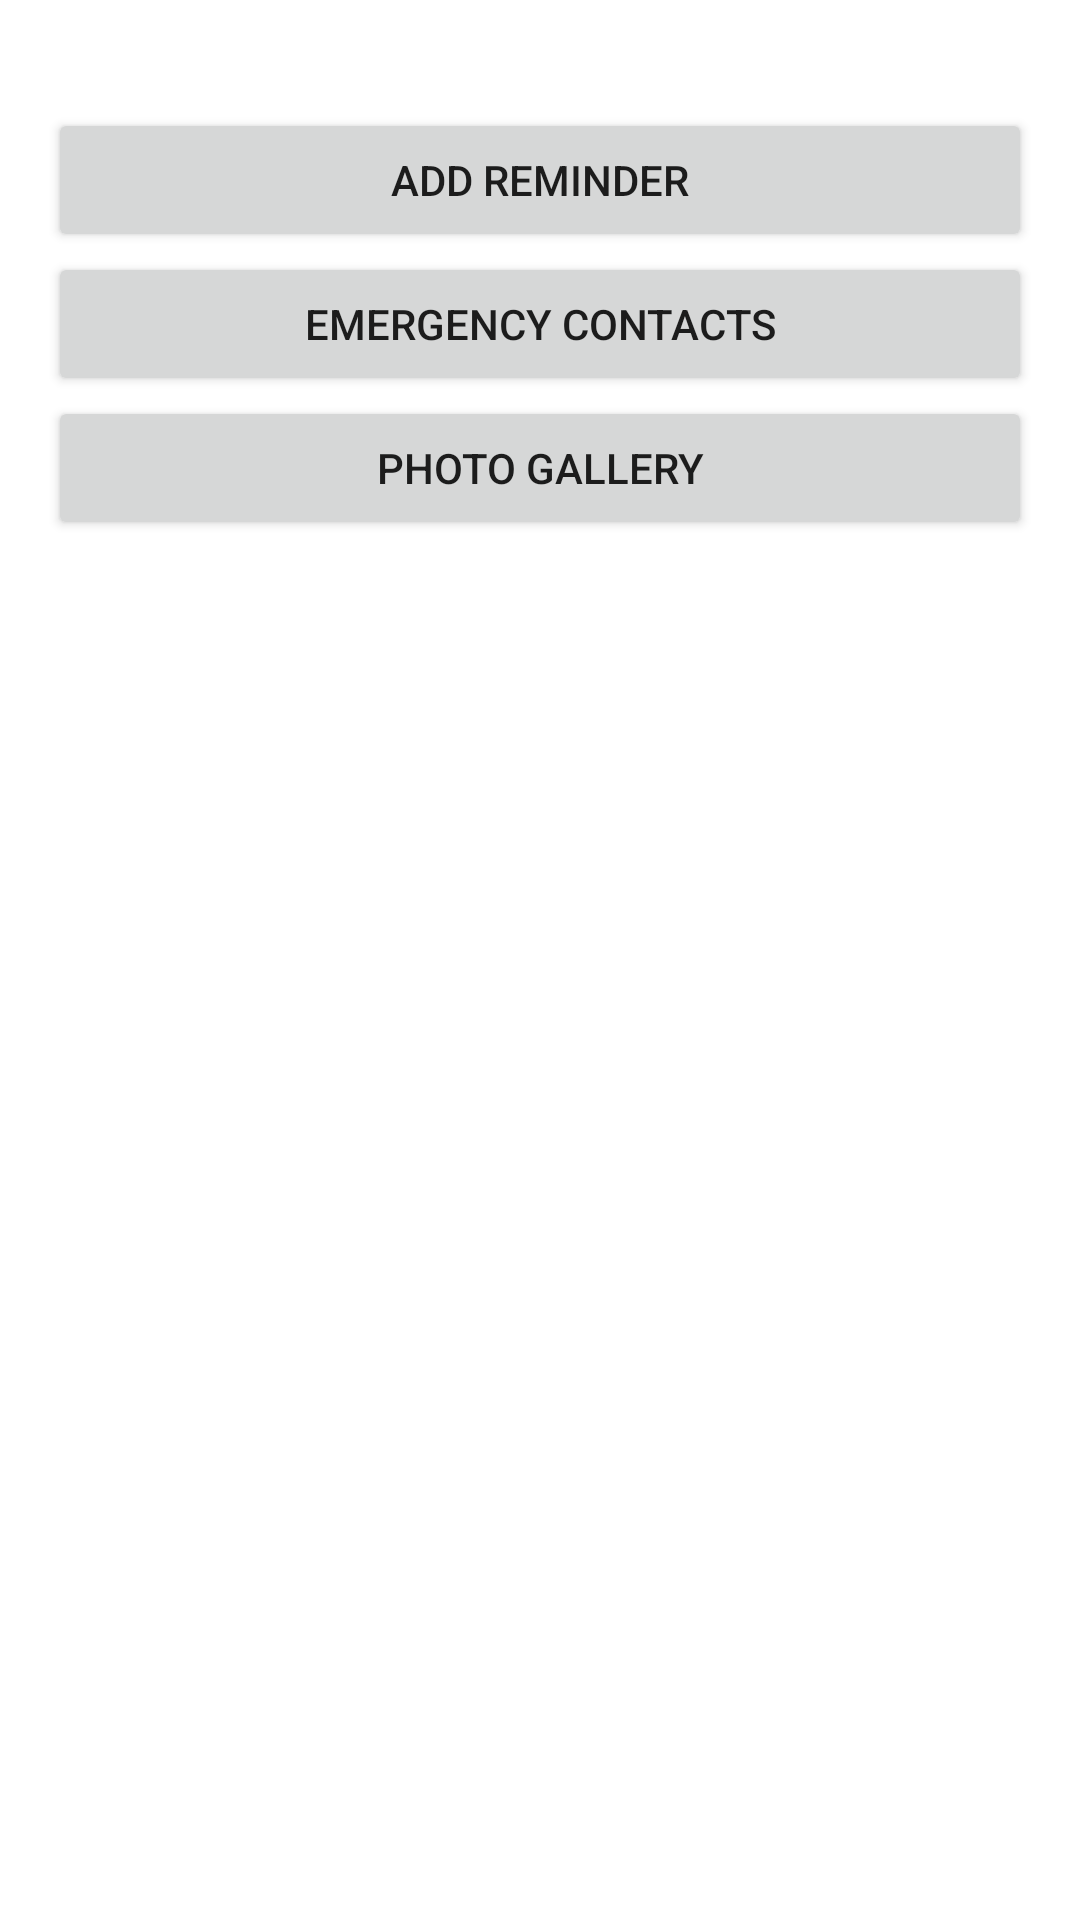

Reconstruct the res/layout file that produces this screen, plus the resources it refers to.
<!-- AndroidManifest.xml: application theme Theme.Alz_assist -->
<!-- res/layout/activity_patient_dashboard.xml -->
<LinearLayout xmlns:android="http://schemas.android.com/apk/res/android"
    android:layout_width="match_parent"
    android:layout_height="match_parent"
    android:orientation="vertical"
    android:padding="16dp">

    <androidx.recyclerview.widget.RecyclerView
        android:id="@+id/remindersRecyclerView"
        android:layout_width="match_parent"
        android:layout_height="wrap_content"
        android:padding="10dp"
        android:scrollbars="vertical"/>


    <Button
        android:id="@+id/addReminderButton"
        android:layout_width="match_parent"
        android:layout_height="wrap_content"
        android:text="Add Reminder" />

    <Button
        android:id="@+id/emergencyContactsButton"
        android:layout_width="match_parent"
        android:layout_height="wrap_content"
        android:text="Emergency Contacts" />

    <Button
        android:id="@+id/photoGalleryButton"
        android:layout_width="match_parent"
        android:layout_height="wrap_content"
        android:text="Photo Gallery" />
</LinearLayout>
<!-- resources referenced by this layout -->
<resources>
  <style name="Theme.Alz_assist" parent="Theme.MaterialComponents.DayNight.DarkActionBar">
          
          <item name="colorPrimary">@color/purple_500</item>
          <item name="colorPrimaryVariant">@color/purple_700</item>
          <item name="colorOnPrimary">@color/white</item>
          
          <item name="colorSecondary">@color/teal_200</item>
          <item name="colorSecondaryVariant">@color/teal_700</item>
          <item name="colorOnSecondary">@color/black</item>
          
          <item name="android:statusBarColor">?attr/colorPrimaryVariant</item>
          
      </style>
  <color name="purple_500">#FF6200EE</color>
  <color name="purple_700">#FF3700B3</color>
  <color name="white">#FFFFFF</color>
  <color name="teal_200">#FF03DAC5</color>
  <color name="teal_700">#00897B</color>
  <color name="black">#000000</color>
</resources>
